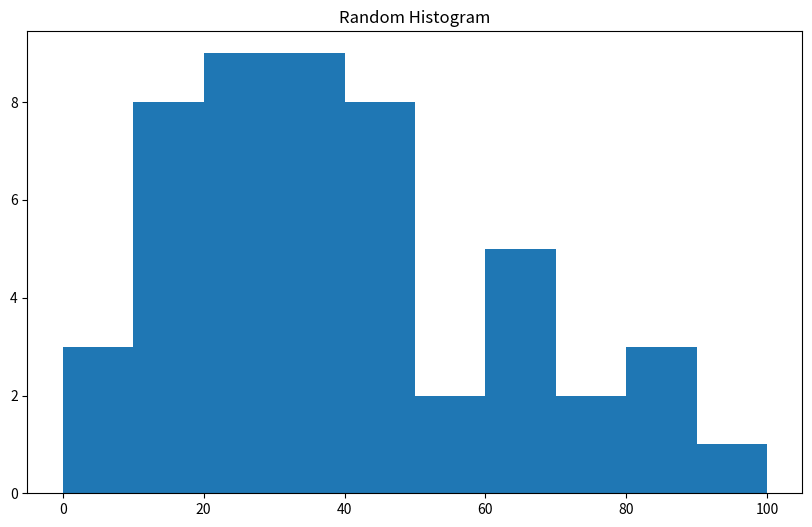

Recreate this plot in Python.
# import Numpy and matplotlib
from matplotlib import pyplot as plt
import numpy as np


# Creating random dataset
data_set = np.random.randint(100, size=(50))

# Creation of plot
fig = plt.figure(figsize=(10, 6))

# plotting the Histogram with certain intervals
plt.hist(data_set, bins=[0, 10, 20, 30, 40, 50,
						60, 70, 80, 90, 100])

# Giving title to Histogram
plt.title("Random Histogram")

# Displaying Histogram
plt.show()
